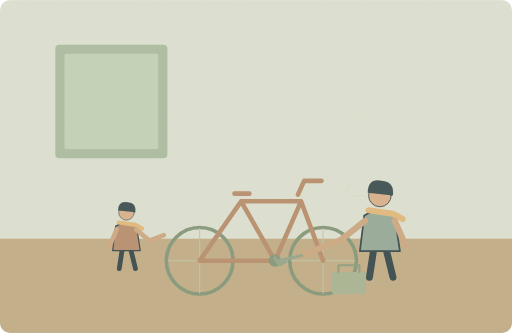
t = 0.00 s
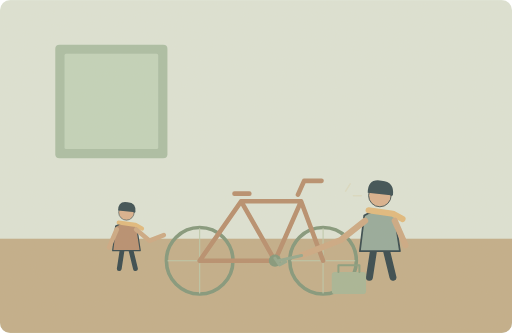
t = 1.25 s
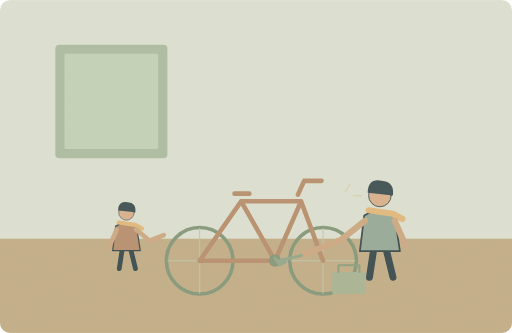
t = 3.75 s
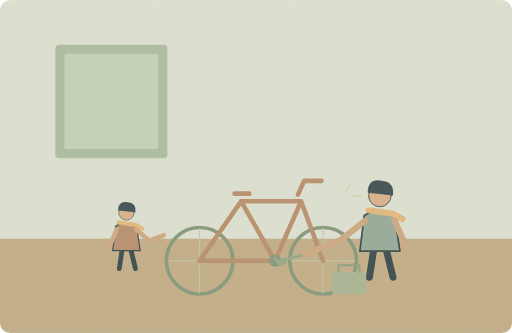
t = 5.00 s
t = 6.25 s: frame unchanged from t = 3.75 s, image omitted
t = 8.75 s: frame unchanged from t = 1.25 s, image omitted

The animated SVG that drew these frames (rendered in a browser with its animation timeline set to each time). Animation: 1 SMIL element (animate=1); one cycle of 10.00 s, repeats indefinitely.

<svg xmlns="http://www.w3.org/2000/svg" width="1000" height="650" viewBox="0 0 1000 650" role="img" aria-labelledby="title desc"><title id="title">单词小故事</title><desc id="desc">My uncle taught me how to mend a bicycle.</desc><metadata>{"wordId": "uncle", "dailyExample": "My uncle taught me how to mend a bicycle.", "source": "https://github.com/go1app/word-atlas/blob/main/public/atlas/entries/4.json", "attribution": "Word Atlas contributors — CC BY 4.0", "license": "https://creativecommons.org/licenses/by/4.0/", "changes": "New original vector animation interpreting the daily example.", "durationSeconds": 10}</metadata><defs><clipPath id="frame"><rect width="1000" height="650" rx="20"/></clipPath><filter id="paper"><feTurbulence type="fractalNoise" baseFrequency=".74" numOctaves="3" stitchTiles="stitch"/><feColorMatrix type="saturate" values="0"/><feComponentTransfer><feFuncA type="linear" slope=".065"/></feComponentTransfer><feBlend in="SourceGraphic" mode="soft-light"/></filter><filter id="glow" x="-100%" y="-100%" width="300%" height="300%"><feGaussianBlur stdDeviation="8"/></filter></defs><g clip-path="url(#frame)"><rect x="0" y="0" width="1000" height="650" rx="0" fill="#dce4d7" /><rect x="0" y="466" width="1000" height="184" rx="0" fill="#c0ac88" /><rect x="108" y="87" width="219" height="222" rx="8" fill="#a8bda4" /><rect x="126" y="105" width="183" height="186" rx="3" fill="#c1d3bb" /><circle cx="390" cy="509" r="65" fill="none" stroke="#7e9479" stroke-width="7"/><path d="M390 446V572M328 509H452" fill="none" stroke="#bac8aa" stroke-width="2" stroke-linecap="round" stroke-linejoin="round" /><circle cx="631" cy="509" r="65" fill="none" stroke="#7e9479" stroke-width="7"/><path d="M631 446V572M569 509H693" fill="none" stroke="#bac8aa" stroke-width="2" stroke-linecap="round" stroke-linejoin="round" /><path d="M390 509L471 393 537 509H390M471 393H588L537 509M588 393L631 509M458 378H487M582 380L594 353H628" fill="none" stroke="#b58b6b" stroke-width="9" stroke-linecap="round" stroke-linejoin="round" /><circle cx="537" cy="509" r="12" fill="#7e9479" /><g transform="translate(742 436) scale(1.7)" stroke="#2c4148" stroke-linecap="round" stroke-linejoin="round"><path d="M-7 29L-12 62M7 29L15 62" fill="none" stroke="#2c4148" stroke-width="8" stroke-linecap="round" stroke-linejoin="round" /><path d="M-18 -9Q0 -20 17 -8L23 32H-23Z" fill="#92a89a" stroke="#2c4148" stroke-width="2" stroke-linecap="round" stroke-linejoin="round" /><circle cx="0" cy="-32" r="13" fill="#d9af8c" /><path d="M-14 -35Q-14 -52 2 -49Q17 -48 15 -32Z" fill="#32474e" stroke="none" stroke-width="2" stroke-linecap="round" stroke-linejoin="round" /><path d="M-13 -15L15 -11 26 -5" fill="none" stroke="#e1b97b" stroke-width="7" stroke-linecap="round" stroke-linejoin="round" /></g><path d="M713 431L665 469 588 499M771 431L792 479" fill="none" stroke="#cba782" stroke-width="12" stroke-linecap="round" stroke-linejoin="round" /><path d="M589 499L544 509M537 504l9 13 12 -6" fill="none" stroke="#90a58b" stroke-width="6" stroke-linecap="round" stroke-linejoin="round" /><g transform="translate(247 452) scale(1.17)" stroke="#2c4148" stroke-linecap="round" stroke-linejoin="round"><path d="M-7 29L-12 62M7 29L15 62" fill="none" stroke="#2c4148" stroke-width="8" stroke-linecap="round" stroke-linejoin="round" /><path d="M-18 -9Q0 -20 17 -8L23 32H-23Z" fill="#b58b6d" stroke="#2c4148" stroke-width="2" stroke-linecap="round" stroke-linejoin="round" /><circle cx="0" cy="-32" r="13" fill="#d9af8c" /><path d="M-14 -35Q-14 -52 2 -49Q17 -48 15 -32Z" fill="#32474e" stroke="none" stroke-width="2" stroke-linecap="round" stroke-linejoin="round" /><path d="M-13 -15L15 -11 26 -5" fill="none" stroke="#e1b97b" stroke-width="7" stroke-linecap="round" stroke-linejoin="round" /></g><path d="M228 448L213 483M266 448L292 470 320 459" fill="none" stroke="#cba782" stroke-width="9" stroke-linecap="round" stroke-linejoin="round" /><rect x="648" y="531" width="67" height="43" rx="6" fill="#a5b494" /><path d="M661 531V518H702V531" fill="none" stroke="#859b7c" stroke-width="4" stroke-linecap="round" stroke-linejoin="round" /><g><animate attributeName="opacity" values=".2;.65;.2" keyTimes="0;.5;1" dur="10s" repeatCount="indefinite"/><path d="M675 373l9 -14M690 382h16" fill="none" stroke="#d6c69a" stroke-width="3" stroke-linecap="round" stroke-linejoin="round" /></g><rect width="1000" height="650" fill="#ddc8a0" opacity=".14" filter="url(#paper)" pointer-events="none"/></g></svg>
